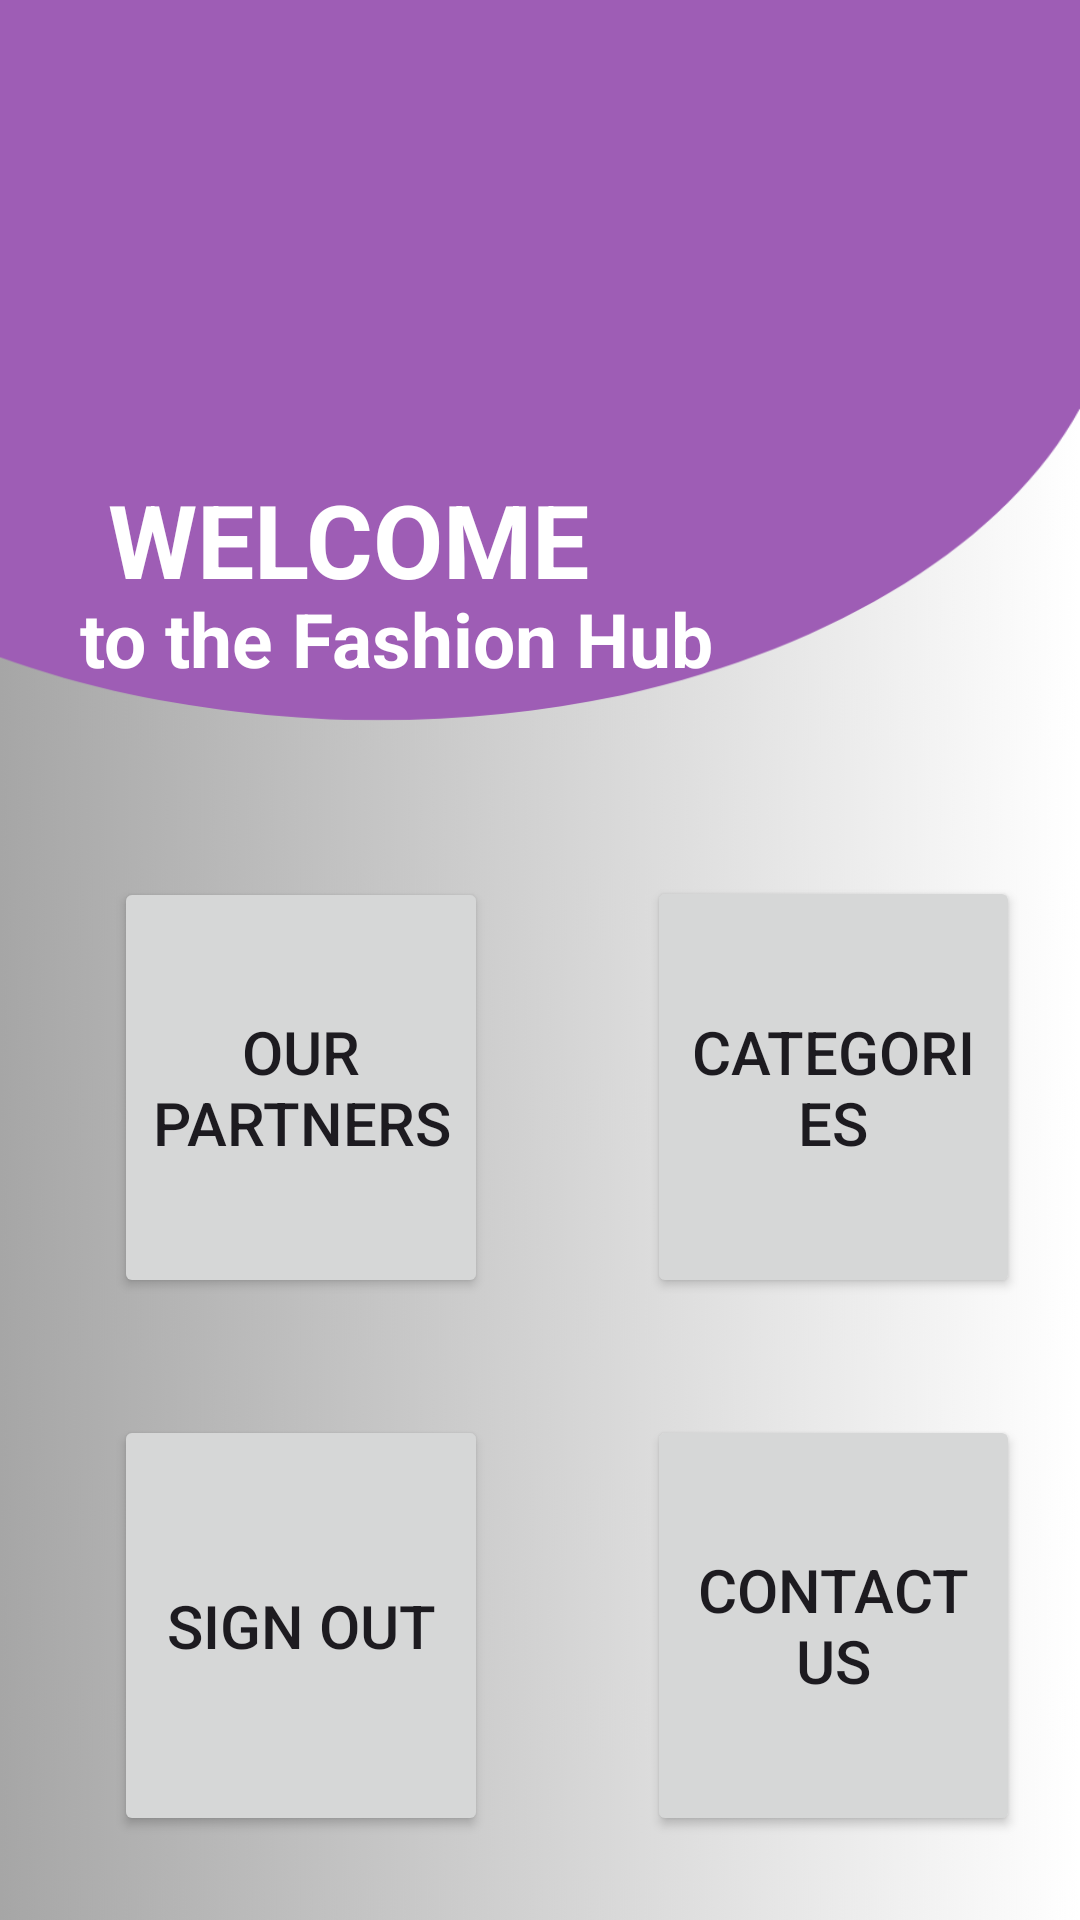

Here is an Android app screen rendered from its layout file. Give the layout XML and the strings, colors and styles it references.
<!-- AndroidManifest.xml: application theme Theme.FormosaFashionHub -->
<!-- res/layout/activity_main.xml -->
<?xml version="1.0" encoding="utf-8"?>
<androidx.constraintlayout.widget.ConstraintLayout xmlns:android="http://schemas.android.com/apk/res/android"
    xmlns:app="http://schemas.android.com/apk/res-auto"
    xmlns:tools="http://schemas.android.com/tools"
    android:layout_width="match_parent"
    android:layout_height="match_parent"
    android:background="@drawable/backg_mainactivity"
    tools:context=".MainActivity">


    <TextView
        android:id="@+id/mTvWelcome"
        android:layout_width="wrap_content"
        android:layout_height="wrap_content"
        android:layout_marginStart="36dp"
        android:layout_marginTop="157dp"
        android:layout_marginBottom="90dp"
        android:text="Welcome"
        android:textAllCaps="true"
        android:textColor="@color/white"
        android:textSize="34sp"
        android:textStyle="bold"
        app:layout_constraintBottom_toTopOf="@+id/button"
        app:layout_constraintStart_toStartOf="parent"
        app:layout_constraintTop_toTopOf="parent" />


    <TextView
        android:id="@+id/textView"
        android:layout_width="wrap_content"
        android:layout_height="wrap_content"
        android:text="to the Fashion Hub"
        android:textColor="@color/white"
        android:textSize="25sp"
        android:textStyle="bold"
        app:layout_constraintBottom_toBottomOf="parent"
        app:layout_constraintEnd_toEndOf="parent"
        app:layout_constraintHorizontal_bias="0.18"
        app:layout_constraintStart_toStartOf="parent"
        app:layout_constraintTop_toTopOf="parent"
        app:layout_constraintVertical_bias="0.323" />

    <Button
        android:id="@+id/button"
        android:layout_width="0dp"
        android:layout_height="0dp"
        android:layout_marginStart="38dp"
        android:layout_marginEnd="53dp"
        android:layout_marginBottom="39dp"
        android:text="Our Partners"
        android:textSize="20sp"
        app:layout_constraintBottom_toTopOf="@+id/mBtnSignOut"
        app:layout_constraintEnd_toStartOf="@+id/mBtnCategories"
        app:layout_constraintStart_toStartOf="parent"
        app:layout_constraintTop_toBottomOf="@+id/mTvWelcome" />

    <Button
        android:id="@+id/mBtnCategories"
        android:layout_width="0dp"
        android:layout_height="0dp"
        android:layout_marginTop="292dp"
        android:layout_marginEnd="20dp"
        android:layout_marginBottom="39dp"
        android:text="Categories"
        android:textSize="20sp"
        app:layout_constraintBottom_toTopOf="@+id/mBtnContactUs"
        app:layout_constraintEnd_toEndOf="parent"
        app:layout_constraintStart_toEndOf="@+id/button"
        app:layout_constraintTop_toTopOf="parent" />

    <Button
        android:id="@+id/mBtnSignOut"
        android:layout_width="0dp"
        android:layout_height="0dp"
        android:layout_marginStart="38dp"
        android:layout_marginEnd="53dp"
        android:layout_marginBottom="28dp"
        android:text="Sign Out"
        android:textSize="20sp"
        app:layout_constraintBottom_toBottomOf="parent"
        app:layout_constraintEnd_toStartOf="@+id/mBtnContactUs"
        app:layout_constraintStart_toStartOf="parent"
        app:layout_constraintTop_toBottomOf="@+id/button" />

    <Button
        android:id="@+id/mBtnContactUs"
        android:layout_width="0dp"
        android:layout_height="0dp"
        android:layout_marginEnd="20dp"
        android:layout_marginBottom="28dp"
        android:text="Contact Us"
        android:textSize="20sp"
        app:layout_constraintBottom_toBottomOf="parent"
        app:layout_constraintEnd_toEndOf="parent"
        app:layout_constraintStart_toEndOf="@+id/mBtnSignOut"
        app:layout_constraintTop_toBottomOf="@+id/mBtnCategories" />


</androidx.constraintlayout.widget.ConstraintLayout>
<!-- resources referenced by this layout -->
<resources>
  <!-- drawable backg_mainactivity: png bitmap (drawable, 78795 bytes) -->
  <style name="Theme.FormosaFashionHub" parent="Base.Theme.FormosaFashionHub" />
  <style name="Base.Theme.FormosaFashionHub" parent="Theme.Material3.DayNight.NoActionBar">
          
          
      </style>
  <!-- not gathered from this repository: default colours our renderer supplied (Android Studio template values) -->
  <color name="white">#FFFFFFFF</color>
</resources>
